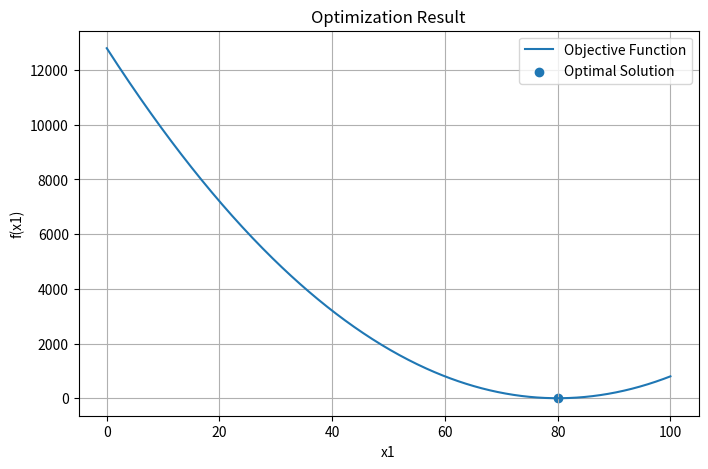

Python code for this plot:
import numpy as np
import matplotlib.pyplot as plt

# Objective function after variable elimination
# f(x1) = 2(x1 - 80)^2
def f(x1):
    return 2 * (x1 - 80)**2

# Generate x1 values for plotting
x1 = np.linspace(0, 100, 500)

# Compute objective function values
y = f(x1)

# Optimal solution obtained analytically
x1_opt = 80
x2_opt = 20

# Minimum objective function value
f_opt = f(x1_opt)

# Plot the objective function
plt.figure(figsize=(8,5))
plt.plot(x1, y, label='Objective Function')

# Plot the optimal point
plt.scatter(x1_opt, f_opt, label='Optimal Solution')

# Labels and title
plt.xlabel('x1')
plt.ylabel('f(x1)')
plt.title('Optimization Result')

# Display legend and grid
plt.legend()
plt.grid(True)

# Print optimal results
print("Optimal Solution:")
print("x1 =", x1_opt)
print("x2 =", x2_opt)
print("Minimum Objective Function Value =", f_opt)

# Show plot
plt.show()
